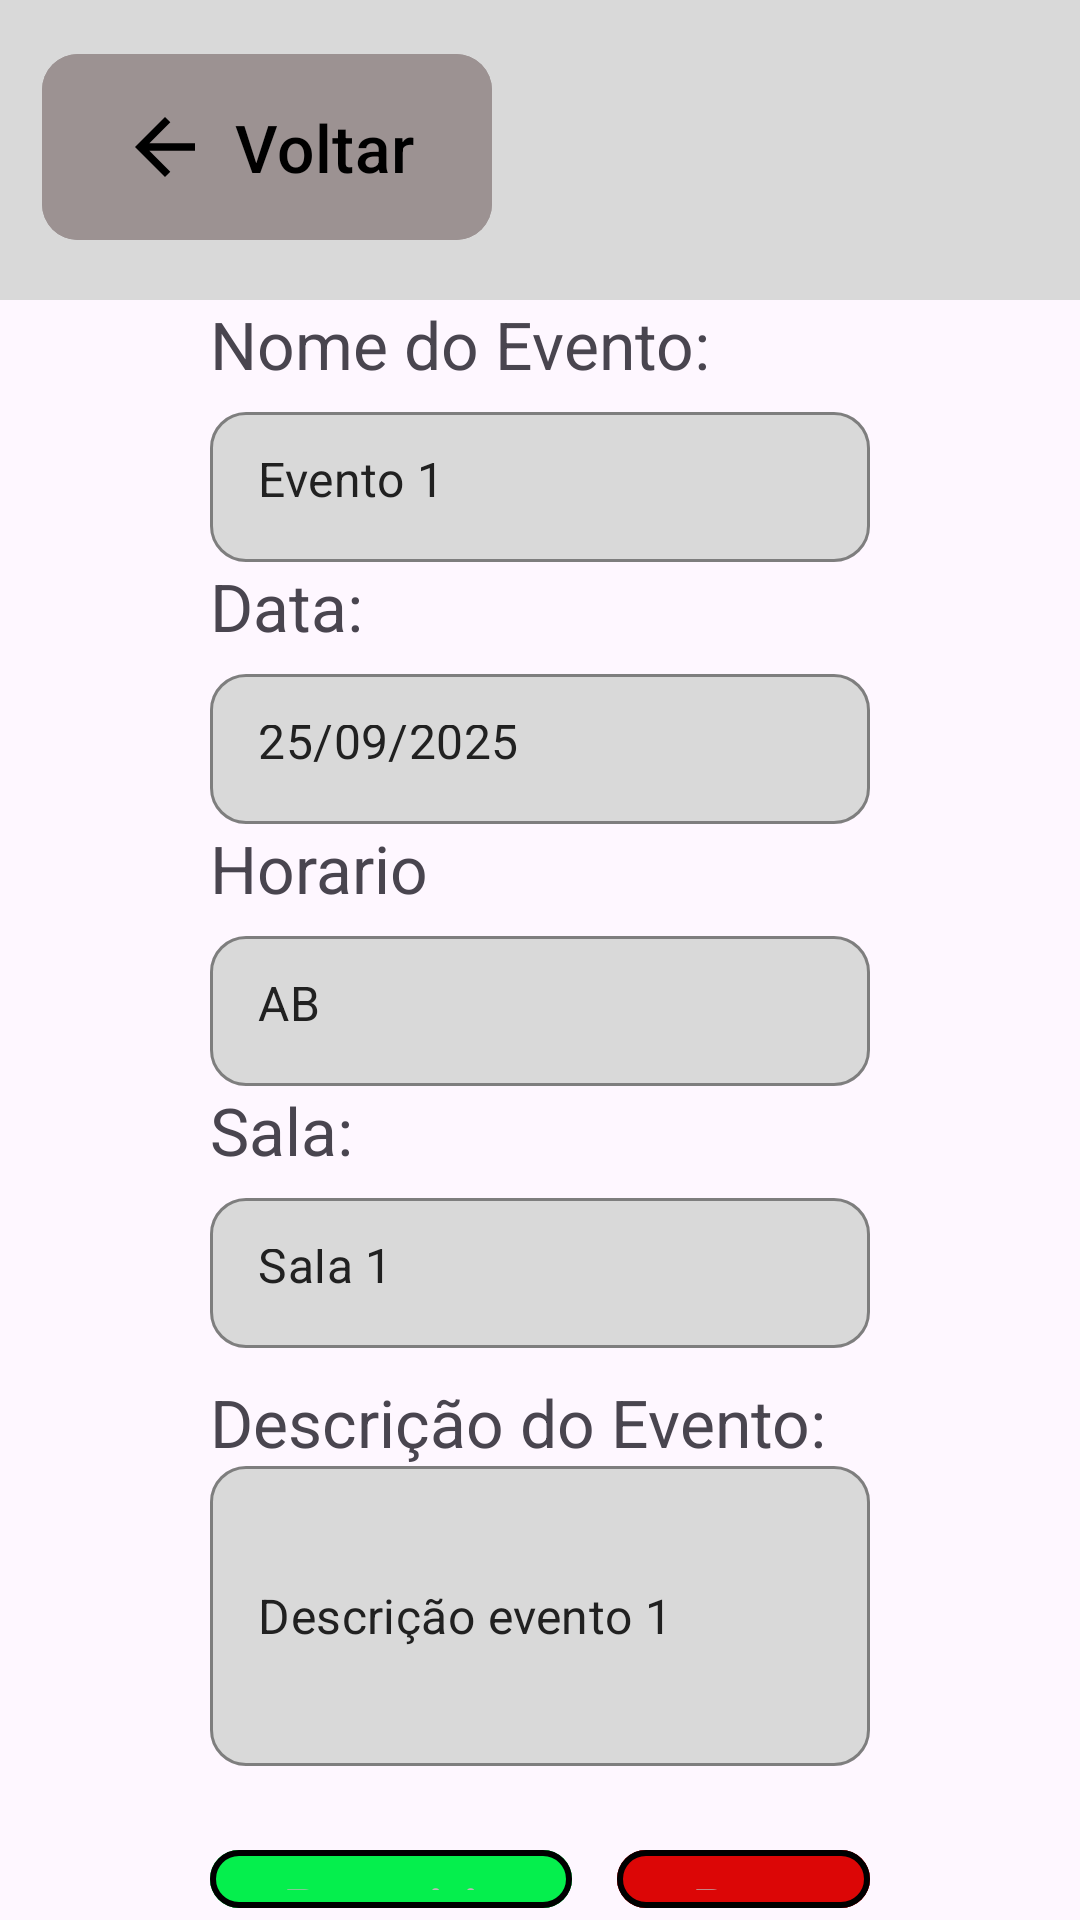

Reconstruct the res/layout file that produces this screen, plus the resources it refers to.
<!-- AndroidManifest.xml: application theme Theme.UniforLibrary -->
<!-- res/layout/activity22_adm_permitir_evento.xml -->
<?xml version="1.0" encoding="utf-8"?>
<LinearLayout xmlns:android="http://schemas.android.com/apk/res/android"
    xmlns:app="http://schemas.android.com/apk/res-auto"
    xmlns:tools="http://schemas.android.com/tools"
    android:layout_width="match_parent"
    android:layout_height="match_parent"
    android:orientation="vertical"
    tools:context=".Activity22AdmPermitirEvento">

    <LinearLayout
        android:layout_width="match_parent"
        android:layout_height="100dp"
        android:orientation="horizontal"
        android:background="#D9D9D9"
        android:padding="14dp">

        <com.google.android.material.button.MaterialButton
            android:id="@+id/btn_voltar_activity22_adm_permitir_evento"
            android:layout_width="150dp"
            android:layout_height="70dp"
            app:cornerRadius="12dp"
            android:backgroundTint="#9c9292"
            android:text="Voltar"
            android:textColor="#000000"
            android:textSize="22sp"
            app:icon="@drawable/ic_arrow_back"
            app:iconSize="30dp"
            app:iconPadding="8dp"
            app:iconGravity="textStart"
            app:iconTint="#000000"/>
    </LinearLayout>

    <LinearLayout
        android:layout_width="match_parent"
        android:layout_height="match_parent"
        android:orientation="vertical"
        android:gravity="center"
        android:paddingHorizontal="70dp">

        <TextView
            android:layout_width="match_parent"
            android:layout_height="wrap_content"
            android:text="Nome do Evento:"
            android:textSize="22dp"
            android:layout_marginBottom="8dp"/>
        
        <com.google.android.material.textfield.TextInputLayout
            style="@style/Widget.MaterialComponents.TextInputLayout.OutlinedBox"
            android:layout_width="match_parent"
            android:layout_height="wrap_content"
            app:boxBackgroundMode="outline"
            app:boxCornerRadiusBottomEnd="12dp"
            app:boxCornerRadiusBottomStart="12dp"
            app:boxCornerRadiusTopEnd="12dp"
            app:boxBackgroundColor="#d9d9d9"
            app:boxCornerRadiusTopStart="12dp"
            app:boxStrokeColor="#BDBDBD"
            app:hintEnabled="false">
            <com.google.android.material.textfield.TextInputEditText
                android:id="@+id/eT_nomeEvento_activity22_adm_permitir_evento"
                android:layout_width="match_parent"
                android:layout_height="50dp"
                android:background="@null"
                android:text="Evento 1"
                android:enabled="false"
                android:inputType="text"
                android:textColor="#212121"
                android:textColorHint="#9E9E9E" />
        </com.google.android.material.textfield.TextInputLayout>

        <TextView
            android:layout_width="match_parent"
            android:layout_height="wrap_content"
            android:text="Data:"
            android:textSize="22dp"
            android:layout_marginBottom="8dp"/>
        
        <com.google.android.material.textfield.TextInputLayout
            style="@style/Widget.MaterialComponents.TextInputLayout.OutlinedBox"
            android:layout_width="match_parent"
            android:layout_height="wrap_content"
            app:boxBackgroundMode="outline"
            app:boxCornerRadiusBottomEnd="12dp"
            app:boxCornerRadiusBottomStart="12dp"
            app:boxCornerRadiusTopEnd="12dp"
            app:boxBackgroundColor="#d9d9d9"
            app:boxCornerRadiusTopStart="12dp"
            app:boxStrokeColor="#BDBDBD"
            app:hintEnabled="false">
            <com.google.android.material.textfield.TextInputEditText
                android:id="@+id/eT_data_activity22_adm_permitir_evento"
                android:layout_width="match_parent"
                android:layout_height="50dp"
                android:background="@null"
                android:text="25/09/2025"
                android:enabled="false"
                android:inputType="text"
                android:textColor="#212121"
                android:textColorHint="#9E9E9E" />
        </com.google.android.material.textfield.TextInputLayout>

        <TextView
            android:layout_width="match_parent"
            android:layout_height="wrap_content"
            android:text="Horario"
            android:textSize="22sp"
            android:layout_marginBottom="8dp"/>

        <com.google.android.material.textfield.TextInputLayout
            style="@style/Widget.MaterialComponents.TextInputLayout.OutlinedBox"
            android:layout_width="match_parent"
            android:layout_height="wrap_content"
            app:boxBackgroundMode="outline"
            app:boxCornerRadiusBottomEnd="12dp"
            app:boxCornerRadiusBottomStart="12dp"
            app:boxCornerRadiusTopEnd="12dp"
            app:boxBackgroundColor="#d9d9d9"
            app:boxCornerRadiusTopStart="12dp"
            app:boxStrokeColor="#BDBDBD"
            app:hintEnabled="false">
            <com.google.android.material.textfield.TextInputEditText
                android:id="@+id/eT_horario_activity22_adm_permitir_evento"
                android:layout_width="match_parent"
                android:layout_height="50dp"
                android:background="@null"
                android:text="AB"
                android:enabled="false"
                android:inputType="text"
                android:textColor="#212121"
                android:textColorHint="#9E9E9E" />
        </com.google.android.material.textfield.TextInputLayout>


        <TextView
            android:layout_width="match_parent"
            android:layout_height="wrap_content"
            android:text="Sala:"
            android:textSize="22sp"
            android:layout_marginBottom="8dp"/>

        <com.google.android.material.textfield.TextInputLayout
            style="@style/Widget.MaterialComponents.TextInputLayout.OutlinedBox"
            android:layout_width="match_parent"
            android:layout_height="wrap_content"
            app:boxBackgroundMode="outline"
            app:boxCornerRadiusBottomEnd="12dp"
            app:boxCornerRadiusBottomStart="12dp"
            app:boxCornerRadiusTopEnd="12dp"
            app:boxBackgroundColor="#d9d9d9"
            app:boxCornerRadiusTopStart="12dp"
            app:boxStrokeColor="#BDBDBD"
            app:hintEnabled="false">
            <com.google.android.material.textfield.TextInputEditText
                android:id="@+id/eT_sala_activity22_adm_permitir_evento"
                android:layout_width="match_parent"
                android:layout_height="50dp"
                android:background="@null"
                android:text="Sala 1"
                android:enabled="false"
                android:inputType="text"
                android:textColor="#212121"
                android:textColorHint="#9E9E9E" />
        </com.google.android.material.textfield.TextInputLayout>



        <TextView
            android:layout_width="match_parent"
            android:layout_height="wrap_content"
            android:text="Descrição do Evento:"
            android:textSize="22dp"
            android:paddingTop="10dp"/>
        
        <com.google.android.material.textfield.TextInputLayout
            style="@style/Widget.MaterialComponents.TextInputLayout.OutlinedBox"
            android:layout_width="match_parent"
            android:layout_height="wrap_content"
            app:boxBackgroundMode="outline"
            app:boxBackgroundColor="#d9d9d9"
            app:boxCornerRadiusBottomEnd="12dp"
            app:boxCornerRadiusBottomStart="12dp"
            app:boxCornerRadiusTopEnd="12dp"
            app:boxCornerRadiusTopStart="12dp"
            app:boxStrokeColor="#BDBDBD"
            app:hintEnabled="false">
            <com.google.android.material.textfield.TextInputEditText
                android:id="@+id/eT_descricao_activity22_adm_permitir_evento"
                android:layout_width="match_parent"
                android:layout_height="100dp"
                android:background="@null"
                android:text="Descrição evento 1"
                android:inputType="textMultiLine|text"
                android:textColor="#212121"
                android:textColorHint="#9E9E9E" />
        </com.google.android.material.textfield.TextInputLayout>

        <Space
            android:layout_width="match_parent"
            android:layout_height="24dp"/>


<LinearLayout
    android:layout_width="match_parent"
    android:layout_height="wrap_content"
    android:orientation="horizontal"
    android:gravity="center">

    <com.google.android.material.button.MaterialButton
        android:id="@+id/btn_permitir_activity22_adm_permitir_evento"
        android:layout_width="wrap_content"
        android:layout_height="wrap_content"
        android:backgroundTint="#05EF4D"
        android:text="Permitir"
        android:textColor="#BFB8B8"
        android:textSize="20sp"
        app:cornerRadius="12dp"
        app:strokeWidth="2dp"/>

    <Space
        android:layout_width="15dp"
        android:layout_height="wrap_content"/>

    <com.google.android.material.button.MaterialButton
        android:id="@+id/btn_recursar_activity22_adm_permitir_evento"
        android:layout_width="wrap_content"
        android:layout_height="wrap_content"
        android:backgroundTint="#DC0606"
        android:text="Recusar"
        android:textColor="#BDBDBD"
        android:textSize="20sp"
        app:cornerRadius="12dp"
        app:strokeWidth="2dp"/>


</LinearLayout>


    </LinearLayout>



</LinearLayout>
<!-- resources referenced by this layout -->
<resources>
  <!-- drawable ic_arrow_back (drawable) -->
  <vector xmlns:android="http://schemas.android.com/apk/res/android"
      android:width="24dp"
      android:height="24dp"
      android:viewportWidth="24"
      android:viewportHeight="24"
      android:tint="#000000"
      >
      <path
          android:fillColor="#000000"
          android:pathData="M20,11H7.83l5.59-5.59L12,4l-8,8 8,8 1.41-1.41L7.83,13H20v-2z"/>
  </vector>
  <style name="Theme.UniforLibrary" parent="Base.Theme.UniforLibrary" />
  <style name="Base.Theme.UniforLibrary" parent="Theme.Material3.DayNight.NoActionBar">
          
          
      </style>
</resources>
